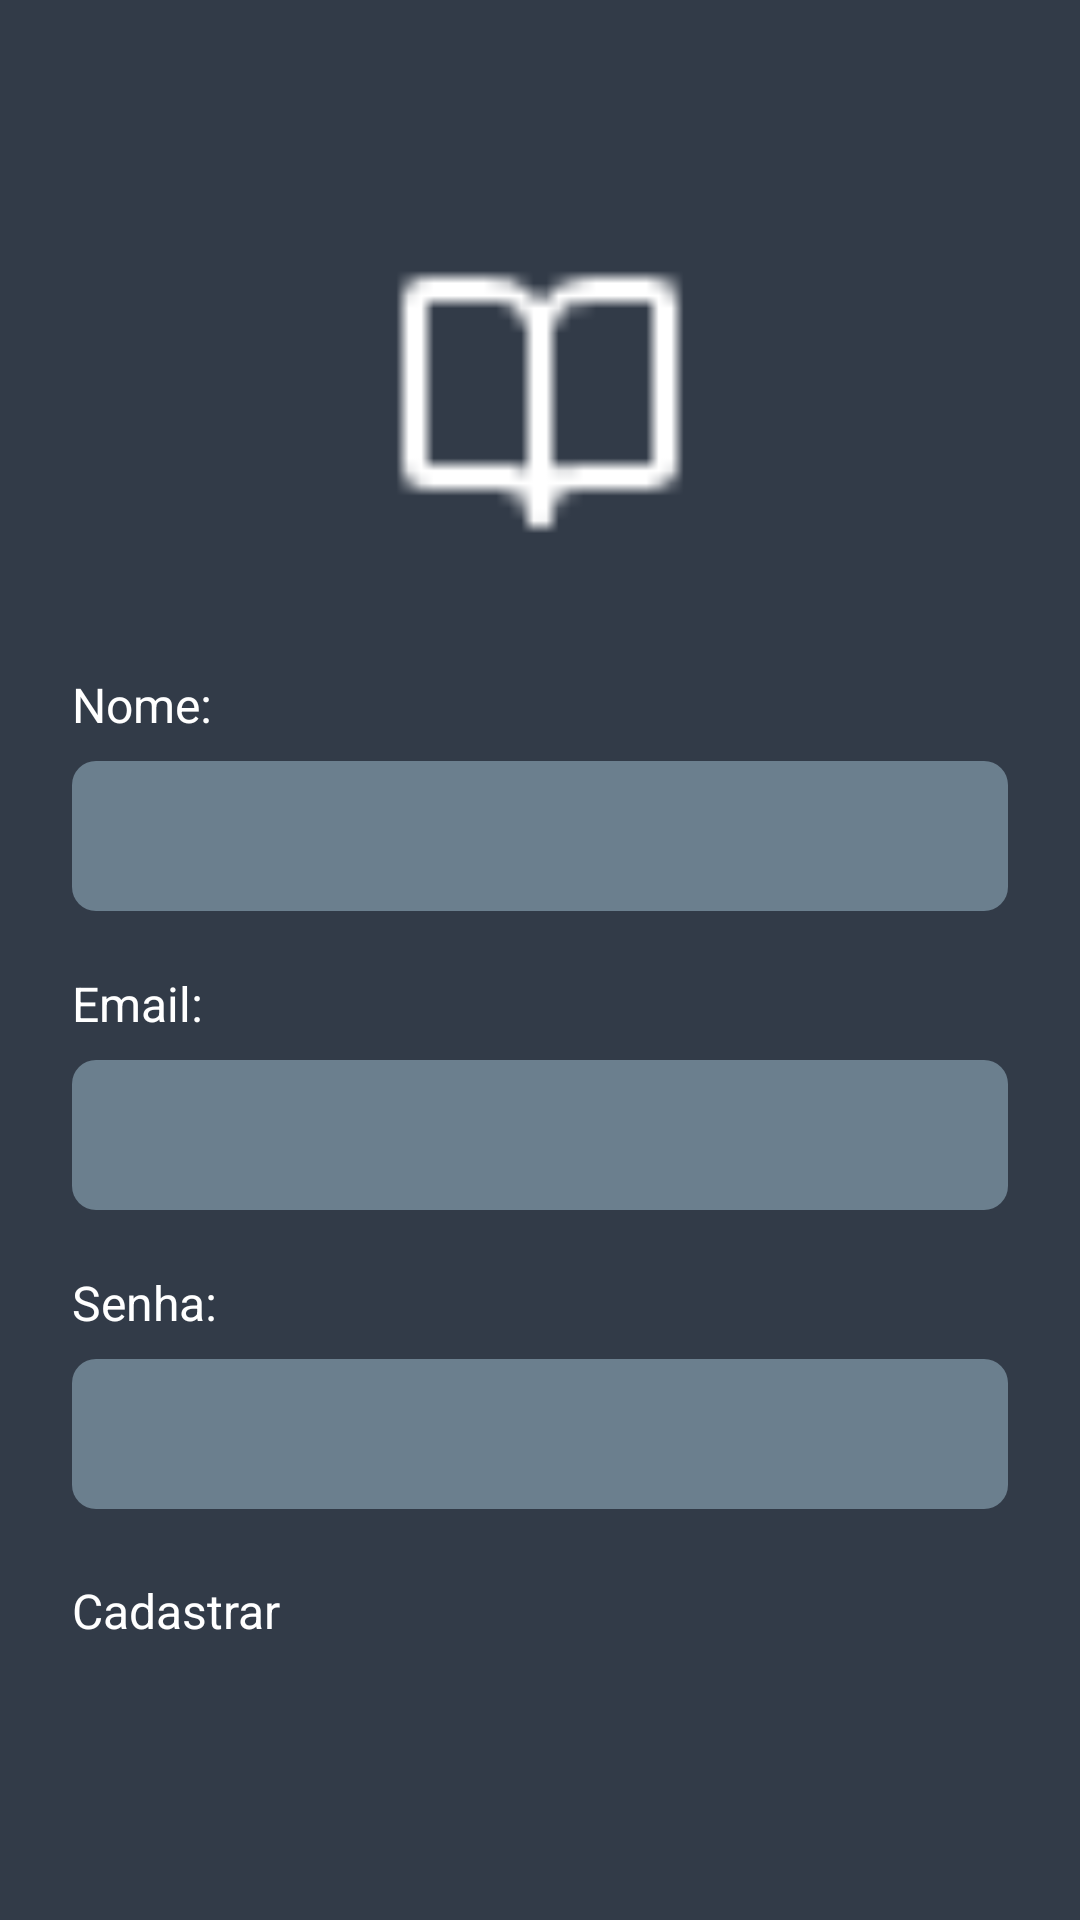

This screen was rendered from an Android layout file. Write that file and the resources it references.
<!-- AndroidManifest.xml: application theme Theme.CatalogoDelivros -->
<!-- res/layout/activity_cadastro.xml -->
<?xml version="1.0" encoding="utf-8"?>
<androidx.constraintlayout.widget.ConstraintLayout
    xmlns:android="http://schemas.android.com/apk/res/android"
    xmlns:app="http://schemas.android.com/apk/res-auto"
    android:layout_width="match_parent"
    android:layout_height="match_parent"
    android:background="@color/bgAzulEscuro"
    android:padding="24dp">

    <ImageView
        android:id="@+id/ivBookLogo"
        android:layout_width="100dp"
        android:layout_height="100dp"
        android:src="@drawable/ic_book"
        android:tint="@color/white"
        app:layout_constraintTop_toTopOf="parent"
        app:layout_constraintStart_toStartOf="parent"
        app:layout_constraintEnd_toEndOf="parent"
        android:layout_marginTop="60dp"/>

    <TextView
        android:id="@+id/tvNomeLabel"
        android:layout_width="wrap_content"
        android:layout_height="wrap_content"
        android:text="Nome:"
        android:textColor="@color/white"
        android:textSize="16sp"
        app:layout_constraintTop_toBottomOf="@id/ivBookLogo"
        app:layout_constraintStart_toStartOf="parent"
        android:layout_marginTop="40dp"/>

    <EditText
        android:id="@+id/etNome"
        android:layout_width="0dp"
        android:layout_height="50dp"
        android:background="@drawable/edit_text_background"
        android:hint=""
        android:inputType="textPersonName"
        android:paddingStart="16dp"
        android:paddingEnd="16dp"
        android:textColor="@color/white"
        android:textColorHint="@color/cinza"
        app:layout_constraintTop_toBottomOf="@id/tvNomeLabel"
        app:layout_constraintStart_toStartOf="parent"
        app:layout_constraintEnd_toEndOf="parent"
        android:layout_marginTop="8dp"/>

    <TextView
        android:id="@+id/tvEmailLabel"
        android:layout_width="wrap_content"
        android:layout_height="wrap_content"
        android:text="Email:"
        android:textColor="@color/white"
        android:textSize="16sp"
        app:layout_constraintTop_toBottomOf="@id/etNome"
        app:layout_constraintStart_toStartOf="parent"
        android:layout_marginTop="20dp"/>

    <EditText
        android:id="@+id/etEmail"
        android:layout_width="0dp"
        android:layout_height="50dp"
        android:background="@drawable/edit_text_background"
        android:hint=""
        android:inputType="textEmailAddress"
        android:paddingStart="16dp"
        android:paddingEnd="16dp"
        android:textColor="@color/white"
        android:textColorHint="@color/cinza"
        app:layout_constraintTop_toBottomOf="@id/tvEmailLabel"
        app:layout_constraintStart_toStartOf="parent"
        app:layout_constraintEnd_toEndOf="parent"
        android:layout_marginTop="8dp"/>

    <TextView
        android:id="@+id/tvSenhaLabel"
        android:layout_width="wrap_content"
        android:layout_height="wrap_content"
        android:text="Senha:"
        android:textColor="@color/white"
        android:textSize="16sp"
        app:layout_constraintTop_toBottomOf="@id/etEmail"
        app:layout_constraintStart_toStartOf="parent"
        android:layout_marginTop="20dp"/>

    <EditText
        android:id="@+id/etSenha"
        android:layout_width="0dp"
        android:layout_height="50dp"
        android:background="@drawable/edit_text_background"
        android:hint=""
        android:inputType="textPassword"
        android:paddingStart="16dp"
        android:paddingEnd="16dp"
        android:textColor="@color/white"
        android:textColorHint="@color/cinza"
        app:layout_constraintTop_toBottomOf="@id/tvSenhaLabel"
        app:layout_constraintStart_toStartOf="parent"
        app:layout_constraintEnd_toEndOf="parent"
        android:layout_marginTop="8dp"/>

    <Button
        android:id="@+id/btnCadastrar"
        android:layout_width="0dp"
        android:layout_height="50dp"
        android:text="Cadastrar"
        android:textColor="@color/white"
        android:backgroundTint="@color/azul"
        android:textAllCaps="false"
        android:textSize="16sp"
        app:layout_constraintBottom_toBottomOf="parent"
        app:layout_constraintStart_toStartOf="parent"
        app:layout_constraintEnd_toEndOf="parent"
        android:layout_marginBottom="40dp"/>

</androidx.constraintlayout.widget.ConstraintLayout>
<!-- resources referenced by this layout -->
<resources>
  <color name="azul">#31568D</color>
  <color name="bgAzulEscuro">#323B48</color>
  <color name="cinza">#6B7F8E</color>
  <color name="white">#FFFFFFFF</color>
  <!-- drawable edit_text_background (drawable) -->
  <?xml version="1.0" encoding="utf-8"?>
  <shape xmlns:android="http://schemas.android.com/apk/res/android">
      <solid android:color="#6B7F8E"/>
      <corners android:radius="8dp"/>
  </shape>
  <!-- drawable ic_book: png bitmap (drawable, 344 bytes) -->
</resources>
